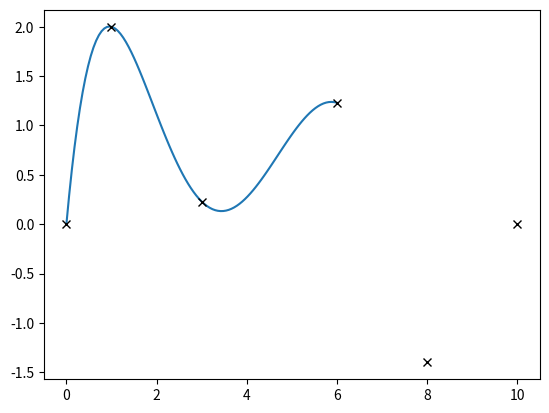

This chart was generated by the following Python code:
#performs interpoltion with NDD table

import numpy as np
import matplotlib.pyplot as plt

def inter(x,xpts,ypts):
    #uses interpolation to find the value of f(x)
    xpts=xpts.copy()
    ypts=ypts.copy()
    dim=len(xpts)

    NDD=np.zeros([dim,dim+1]) #set up the NDD table
    NDD[:,0]=xpts
    NDD[:,1]=ypts
    for j in range(1,dim+1): #1 to 4
        for i in range(dim-j): # 2 to 0
            NDD[i,j+1]=(NDD[i+1,j]-NDD[i,j])/(xpts[j+i]-xpts[i])

    in_coef=NDD[0,1:] #NDD coefficients
    ans=in_coef[0] #output the interpolated value p(x)
    term=1
    for k in range(1,dim):
        term*=(x-xpts[k-1])
        ans+=in_coef[k]*term
    return ans,in_coef,NDD

xpts,ypts=[0,1,3,6,8,10],[0,2,0.23,1.23,-1.4,0]
xplot=np.linspace(0,6,101)
yplot,in_coef,NDD=inter(xplot,xpts,ypts) #plot graph
print(in_coef)
print(NDD)

def f(x): #extra: find x where p(x)=100
    global xpts,ypts
    return inter(x,xpts,ypts)[0]

d,u=0,10
err=1
tol=1e-6
while abs(err)>tol:
    m=(d+u)/2
    if f(m)*f(u)>0:
        u=m
    else:
        d=m
    err=(u-d)

print(inter(4.2,xpts,ypts)[0])

fig,ax=plt.subplots() #plot graph of p(x)
ax.plot(xplot,yplot)
ax.plot(xpts,ypts,'kx')
plt.show()
